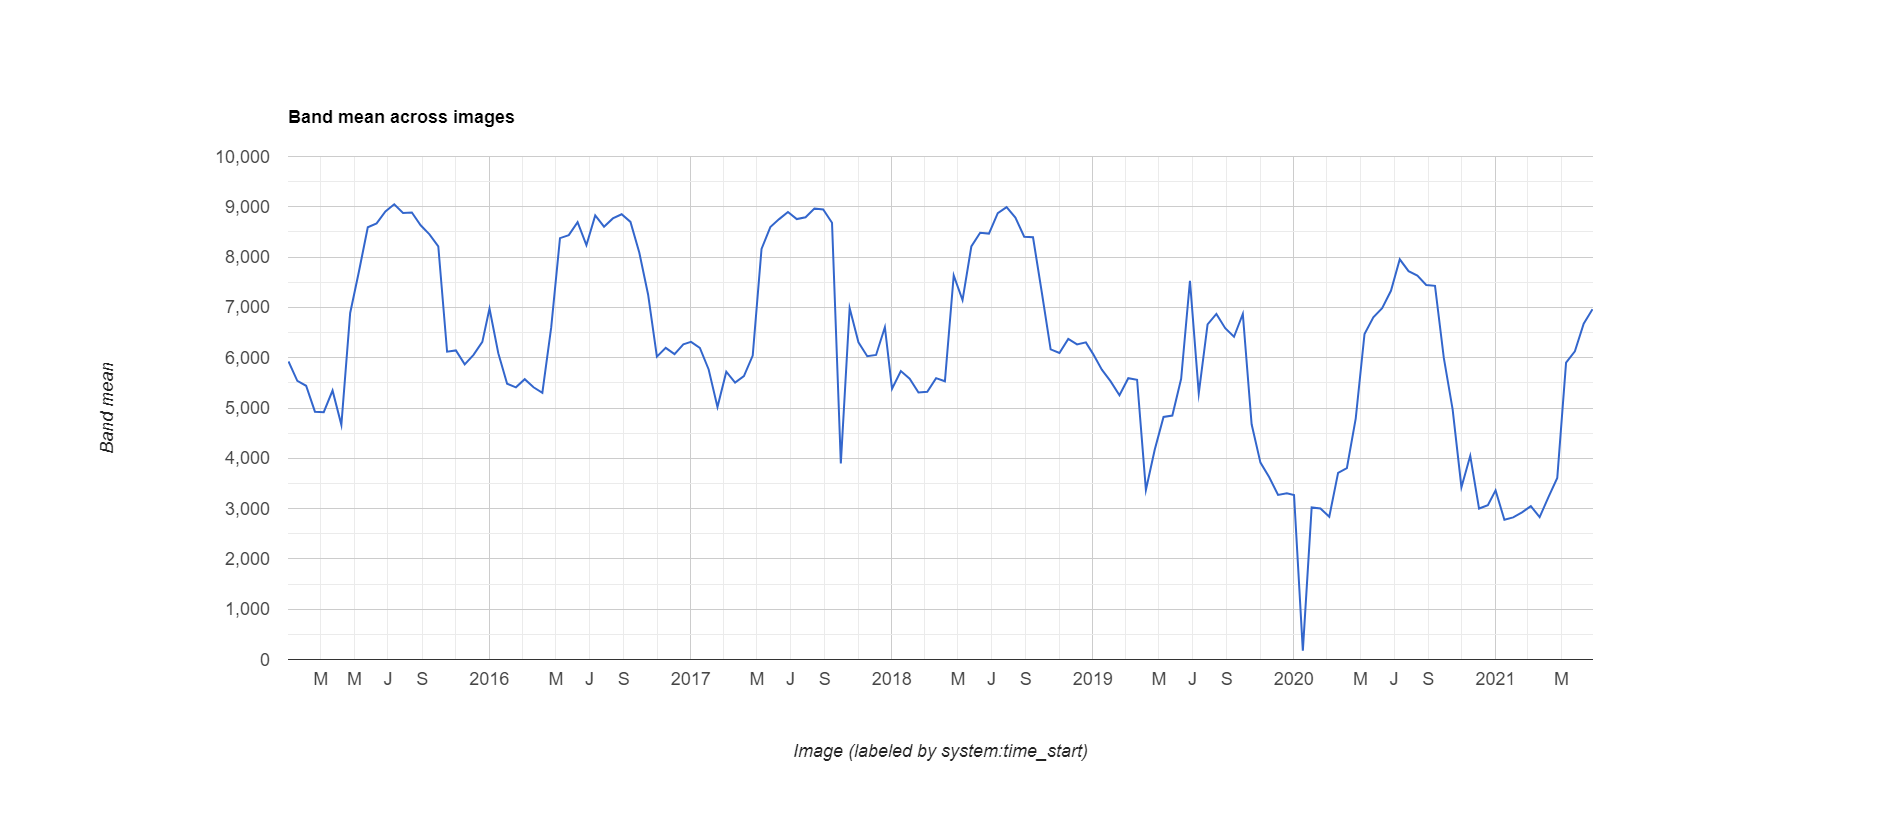

The file beside this chart, header and first rows:
datetime, NDVI, label1, label2, label3
2015/1/1, 0.5926, 0, 0, 0
2015/1/17, 0.554, 0, 0, 0
2015/2/2, 0.5442, 0, 0, 0
2015/2/18, 0.4927, 0, 0, 0
2015/3/6, 0.4918, 0, 0, 0
2015/3/22, 0.5347, 0, 0, 0
2015/4/7, 0.4665, 0, 0, 0
2015/4/23, 0.6889, 0, 0, 0
2015/5/9, 0.772, 0, 0, 0
2015/5/25, 0.8594, 0, 0, 0
2015/6/10, 0.8671, 0, 0, 0
2015/6/26, 0.8909, 0, 0, 0
2015/7/12, 0.9049, 0, 0, 0
2015/7/28, 0.8877, 0, 0, 0
2015/8/13, 0.8888, 0, 0, 0
2015/8/29, 0.8632, 0, 0, 0
2015/9/14, 0.8451, 0, 0, 0
2015/9/30, 0.8215, 0, 0, 0
2015/10/16, 0.6119, 0, 0, 0
2015/11/1, 0.6145, 0, 0, 0
2015/11/17, 0.5868, 0, 0, 0
2015/12/3, 0.6057, 0, 0, 0
2015/12/19, 0.6315, 0, 0, 0
2016/1/1, 0.6978, 0, 0, 0
2016/1/17, 0.6088, 0, 0, 0
2016/2/2, 0.5483, 0, 0, 0
2016/2/18, 0.5411, 0, 0, 0
2016/3/5, 0.5573, 0, 0, 0
2016/3/21, 0.5413, 0, 0, 0
2016/4/6, 0.5303, 0, 0, 0
2016/4/22, 0.6597, 0, 0, 0
2016/5/8, 0.8377, 0, 0, 0
2016/5/24, 0.8436, 0, 0, 0
2016/6/9, 0.8695, 0, 0, 0
2016/6/25, 0.8236, 0, 0, 0
2016/7/11, 0.8827, 0, 0, 0
2016/7/27, 0.8604, 0, 0, 0
2016/8/12, 0.8769, 0, 0, 0
2016/8/28, 0.8851, 0, 0, 0
2016/9/13, 0.87, 0, 0, 0
2016/9/29, 0.8092, 0, 0, 0
2016/10/15, 0.7257, 0, 0, 0
2016/10/31, 0.6022, 0, 0, 0
2016/11/16, 0.6195, 0, 0, 0
2016/12/2, 0.607, 0, 0, 0
2016/12/18, 0.6266, 0, 0, 0
2017/1/1, 0.6316, 0, 0, 0
2017/1/17, 0.6196, 0, 0, 0
2017/2/2, 0.5766, 0, 0, 0
2017/2/18, 0.5018, 0, 0, 0
2017/3/6, 0.5722, 0, 0, 0
2017/3/22, 0.5505, 0, 0, 0
2017/4/7, 0.5633, 0, 0, 0
2017/4/23, 0.6043, 0, 0, 0
2017/5/9, 0.8163, 0, 0, 0
2017/5/25, 0.8596, 0, 0, 0
2017/6/10, 0.8755, 0, 0, 0
2017/6/26, 0.8898, 0, 0, 0
2017/7/12, 0.8756, 0, 0, 0
2017/7/28, 0.8793, 0, 0, 0
... 90 more rows
